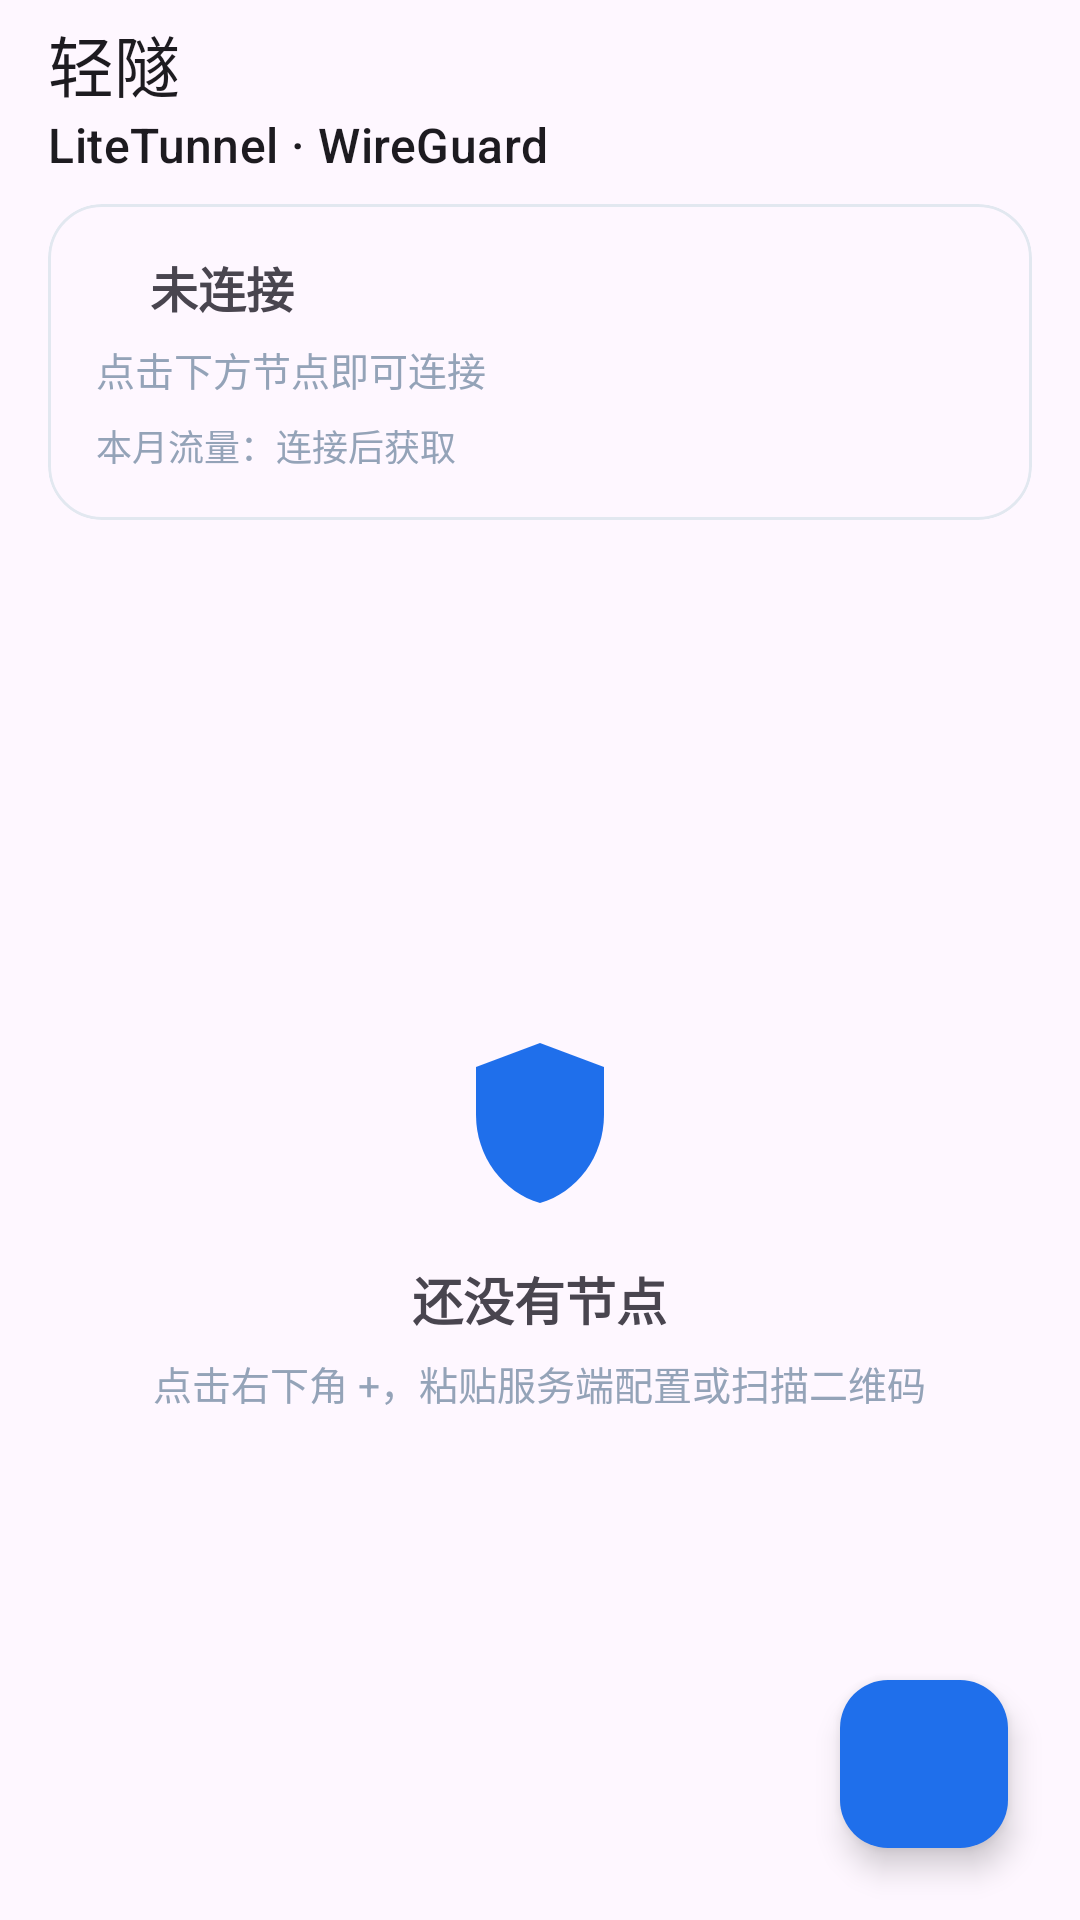

Produce the Android XML layout that renders to this screen, including the resource entries it uses.
<!-- AndroidManifest.xml: application theme Theme.LiteTunnel -->
<!-- res/layout/activity_main.xml -->
<?xml version="1.0" encoding="utf-8"?>
<LinearLayout xmlns:android="http://schemas.android.com/apk/res/android"
    xmlns:app="http://schemas.android.com/apk/res-auto"
    android:id="@+id/root"
    android:layout_width="match_parent"
    android:layout_height="match_parent"
    android:background="?attr/colorSurface"
    android:orientation="vertical">

    <com.google.android.material.appbar.MaterialToolbar
        android:id="@+id/toolbar"
        android:layout_width="match_parent"
        android:layout_height="?attr/actionBarSize"
        android:background="?attr/colorSurface"
        app:subtitle="@string/app_subtitle"
        app:title="@string/app_name" />

    <com.google.android.material.card.MaterialCardView
        android:id="@+id/statusCard"
        android:layout_width="match_parent"
        android:layout_height="wrap_content"
        android:layout_marginHorizontal="16dp"
        android:layout_marginTop="4dp"
        app:cardBackgroundColor="?attr/colorSurface"
        app:cardCornerRadius="18dp"
        app:cardElevation="0dp"
        app:strokeColor="@color/outline"
        app:strokeWidth="1dp">

        <LinearLayout
            android:layout_width="match_parent"
            android:layout_height="wrap_content"
            android:orientation="vertical"
            android:padding="16dp">

            <LinearLayout
                android:layout_width="match_parent"
                android:layout_height="wrap_content"
                android:gravity="center_vertical"
                android:orientation="horizontal">

                <View
                    android:id="@+id/statusDot"
                    android:layout_width="10dp"
                    android:layout_height="10dp"
                    android:background="@drawable/bg_dot"
                    android:backgroundTint="@color/muted" />

                <TextView
                    android:id="@+id/statusTitle"
                    android:layout_width="wrap_content"
                    android:layout_height="wrap_content"
                    android:layout_marginStart="8dp"
                    android:text="未连接"
                    android:textSize="16sp"
                    android:textStyle="bold" />

                <Space
                    android:layout_width="0dp"
                    android:layout_height="0dp"
                    android:layout_weight="1" />

                <TextView
                    android:id="@+id/trafficText"
                    android:layout_width="wrap_content"
                    android:layout_height="wrap_content"
                    android:fontFamily="monospace"
                    android:textColor="@color/muted"
                    android:textSize="11sp" />
            </LinearLayout>

            <TextView
                android:id="@+id/statusSubtitle"
                android:layout_width="match_parent"
                android:layout_height="wrap_content"
                android:layout_marginTop="6dp"
                android:text="点击下方节点即可连接"
                android:textColor="@color/muted"
                android:textSize="13sp" />

            <TextView
                android:id="@+id/monthlyText"
                android:layout_width="match_parent"
                android:layout_height="wrap_content"
                android:layout_marginTop="7dp"
                android:text="本月流量：连接后获取"
                android:textColor="@color/muted"
                android:textSize="12sp" />
        </LinearLayout>
    </com.google.android.material.card.MaterialCardView>

    <androidx.coordinatorlayout.widget.CoordinatorLayout
        android:layout_width="match_parent"
        android:layout_height="0dp"
        android:layout_weight="1">

        <androidx.recyclerview.widget.RecyclerView
            android:id="@+id/recyclerView"
            android:layout_width="match_parent"
            android:layout_height="match_parent"
            android:clipToPadding="false"
            android:paddingHorizontal="16dp"
            android:paddingTop="12dp"
            android:paddingBottom="96dp" />

        <LinearLayout
            android:id="@+id/emptyView"
            android:layout_width="match_parent"
            android:layout_height="match_parent"
            android:gravity="center"
            android:orientation="vertical"
            android:padding="32dp">

            <ImageView
                android:layout_width="64dp"
                android:layout_height="64dp"
                android:contentDescription="@null"
                android:src="@drawable/ic_shield"
                app:tint="?attr/colorPrimary" />

            <TextView
                android:layout_width="wrap_content"
                android:layout_height="wrap_content"
                android:layout_marginTop="14dp"
                android:text="还没有节点"
                android:textSize="17sp"
                android:textStyle="bold" />

            <TextView
                android:layout_width="wrap_content"
                android:layout_height="wrap_content"
                android:layout_marginTop="6dp"
                android:gravity="center"
                android:text="点击右下角 +，粘贴服务端配置或扫描二维码"
                android:textColor="@color/muted"
                android:textSize="13sp" />
        </LinearLayout>

        <com.google.android.material.floatingactionbutton.FloatingActionButton
            android:id="@+id/fab"
            android:layout_width="wrap_content"
            android:layout_height="wrap_content"
            android:layout_gravity="bottom|end"
            android:layout_margin="24dp"
            android:contentDescription="@string/add_node"
            app:backgroundTint="@color/brand"
            app:srcCompat="@drawable/ic_add"
            app:tint="@color/white" />
    </androidx.coordinatorlayout.widget.CoordinatorLayout>

</LinearLayout>
<!-- resources referenced by this layout -->
<resources>
  <color name="brand">#1F6FEB</color>
  <color name="muted">#94A3B8</color>
  <color name="outline">#E2E8F0</color>
  <color name="white">#FFFFFF</color>
  <!-- drawable ic_shield (drawable) -->
  <vector xmlns:android="http://schemas.android.com/apk/res/android"
      android:width="24dp"
      android:height="24dp"
      android:viewportWidth="24"
      android:viewportHeight="24">
      <path
          android:fillColor="#FFFFFFFF"
          android:pathData="M12,2 L20,5 L20,11 C20,16.2 16.6,20.7 12,22 C7.4,20.7 4,16.2 4,11 L4,5 Z" />
  </vector>
  <string name="add_node">添加节点</string>
  <string name="app_name">轻隧</string>
  <string name="app_subtitle">LiteTunnel · WireGuard</string>
  <style name="Theme.LiteTunnel" parent="Theme.Material3.DayNight.NoActionBar">
          <item name="colorPrimary">@color/brand</item>
          <item name="colorOnPrimary">@color/white</item>
          <item name="colorSecondary">@color/brand</item>
          <item name="colorOnSecondary">@color/white</item>
          <item name="android:windowBackground">?attr/colorSurface</item>
      </style>
</resources>
